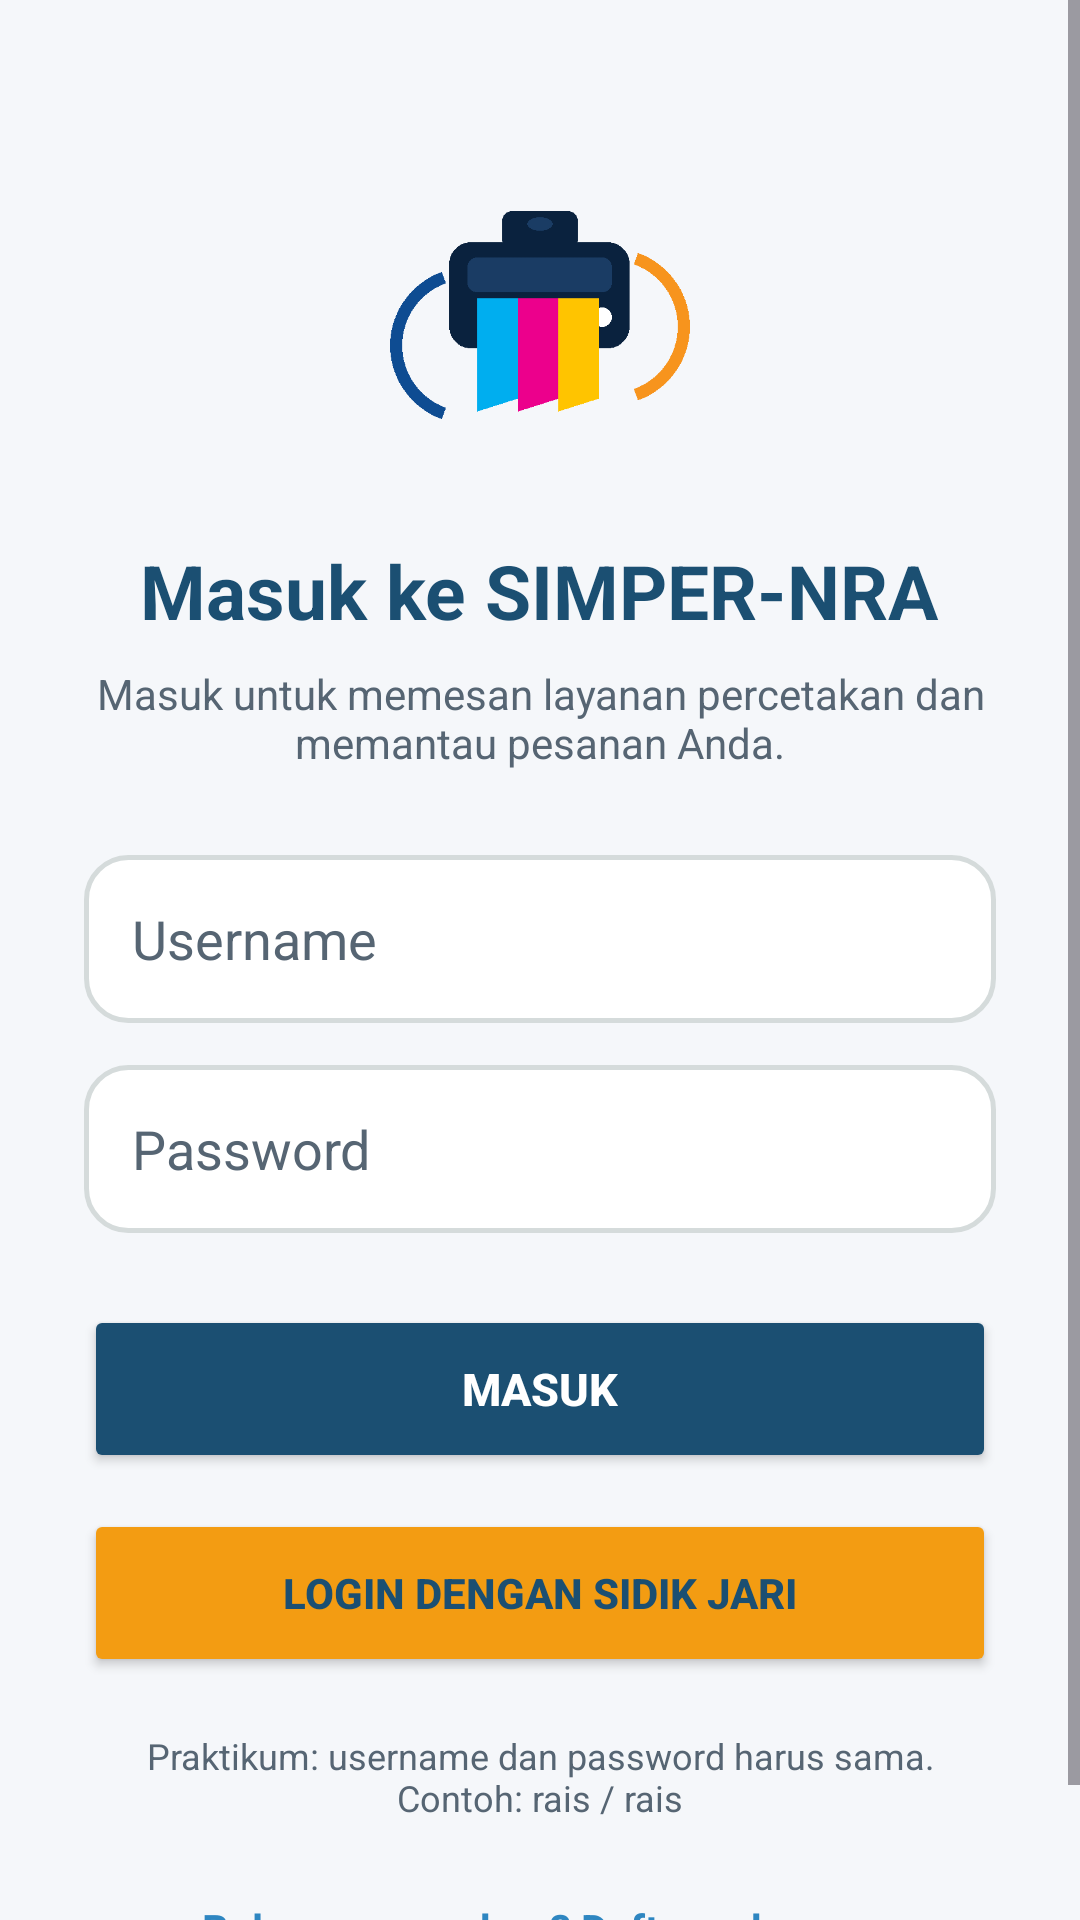

The Android layout XML behind this screen, and the referenced resources:
<!-- AndroidManifest.xml: application theme Theme.RAIOreo -->
<!-- res/layout/activity_login.xml -->
<?xml version="1.0" encoding="utf-8"?>
<ScrollView xmlns:android="http://schemas.android.com/apk/res/android"
    android:layout_width="match_parent"
    android:layout_height="match_parent"
    android:background="@color/background">

    <LinearLayout
        android:layout_width="match_parent"
        android:layout_height="wrap_content"
        android:orientation="vertical"
        android:gravity="center_horizontal"
        android:padding="28dp">

        <ImageView
            android:layout_width="104dp"
            android:layout_height="104dp"
            android:layout_marginTop="30dp"
            android:src="@drawable/logo_simper"
            android:scaleType="fitCenter"
            android:contentDescription="Logo SIMPER-NRA" />

        <TextView
            android:layout_width="wrap_content"
            android:layout_height="wrap_content"
            android:layout_marginTop="18dp"
            android:text="Masuk ke SIMPER-NRA"
            android:textColor="@color/primary_navy"
            android:textSize="25sp"
            android:textStyle="bold" />

        <TextView
            android:layout_width="match_parent"
            android:layout_height="wrap_content"
            android:layout_marginTop="8dp"
            android:gravity="center"
            android:text="Masuk untuk memesan layanan percetakan dan memantau pesanan Anda."
            android:textColor="@color/text_secondary"
            android:textSize="14sp" />

        <EditText
            android:id="@+id/etUsername"
            android:layout_width="match_parent"
            android:layout_height="56dp"
            android:layout_marginTop="28dp"
            android:background="@drawable/bg_input"
            android:hint="Username"
            android:inputType="text"
            android:paddingHorizontal="16dp"
            android:textColor="@color/text_primary"
            android:textColorHint="@color/text_secondary" />

        <EditText
            android:id="@+id/etPassword"
            android:layout_width="match_parent"
            android:layout_height="56dp"
            android:layout_marginTop="14dp"
            android:background="@drawable/bg_input"
            android:hint="Password"
            android:inputType="textPassword"
            android:paddingHorizontal="16dp"
            android:textColor="@color/text_primary"
            android:textColorHint="@color/text_secondary" />

        <Button
            android:id="@+id/btnLogin"
            android:layout_width="match_parent"
            android:layout_height="56dp"
            android:layout_marginTop="24dp"
            android:backgroundTint="@color/primary_navy"
            android:text="Masuk"
            android:textColor="@color/white"
            android:textSize="15sp"
            android:textStyle="bold" />

        <Button
            android:id="@+id/btnBiometricLogin"
            android:layout_width="match_parent"
            android:layout_height="56dp"
            android:layout_marginTop="12dp"
            android:backgroundTint="@color/accent_orange"
            android:text="Login dengan Sidik Jari"
            android:textColor="@color/primary_navy"
            android:textStyle="bold" />

        <TextView
            android:layout_width="match_parent"
            android:layout_height="wrap_content"
            android:layout_marginTop="18dp"
            android:gravity="center"
            android:text="Praktikum: username dan password harus sama. Contoh: rais / rais"
            android:textColor="@color/text_secondary"
            android:textSize="12sp" />

        <TextView
            android:id="@+id/tvRegister"
            android:layout_width="match_parent"
            android:layout_height="wrap_content"
            android:layout_marginTop="18dp"
            android:gravity="center"
            android:padding="8dp"
            android:text="Belum punya akun? Daftar sekarang"
            android:textColor="@color/primary_blue"
            android:textSize="14sp"
            android:textStyle="bold" />
    </LinearLayout>
</ScrollView>
<!-- resources referenced by this layout -->
<resources>
  <color name="accent_orange">#F39C12</color>
  <color name="background">#F5F7FA</color>
  <color name="primary_blue">#2E86C1</color>
  <color name="primary_navy">#1B4F72</color>
  <color name="text_primary">#17202A</color>
  <color name="text_secondary">#566573</color>
  <color name="white">#FFFFFF</color>
  <!-- drawable bg_input (drawable) -->
  <?xml version="1.0" encoding="utf-8"?>
  <shape xmlns:android="http://schemas.android.com/apk/res/android"
      android:shape="rectangle">
      <solid android:color="@color/surface" />
      <stroke
          android:width="1.5dp"
          android:color="@color/border" />
      <corners android:radius="14dp" />
  </shape>
  <!-- drawable logo_simper: png bitmap (drawable, 69860 bytes) -->
  <style name="Theme.RAIOreo" parent="Base.Theme.RAIOreo" />
  <color name="surface">#FFFFFF</color>
  <color name="border">#D5DBDB</color>
  <style name="Base.Theme.RAIOreo" parent="Theme.Material3.DayNight.NoActionBar">
          
          
      </style>
</resources>
